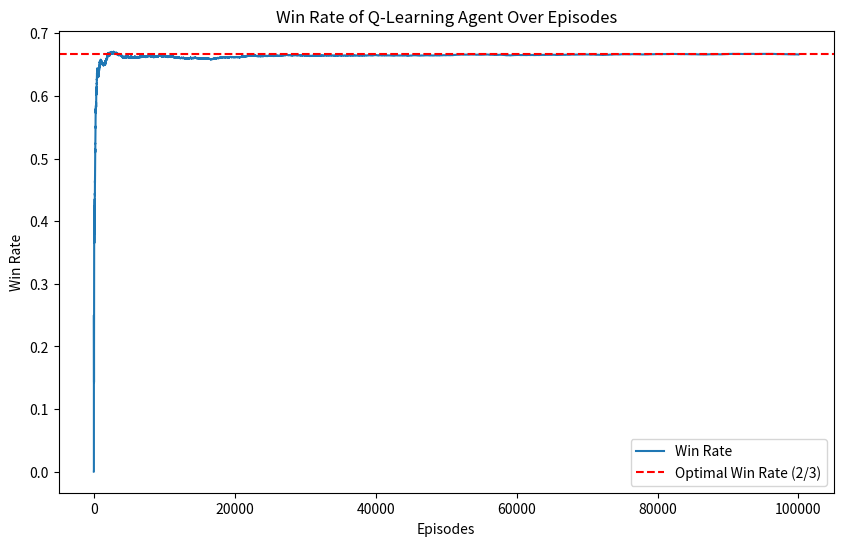
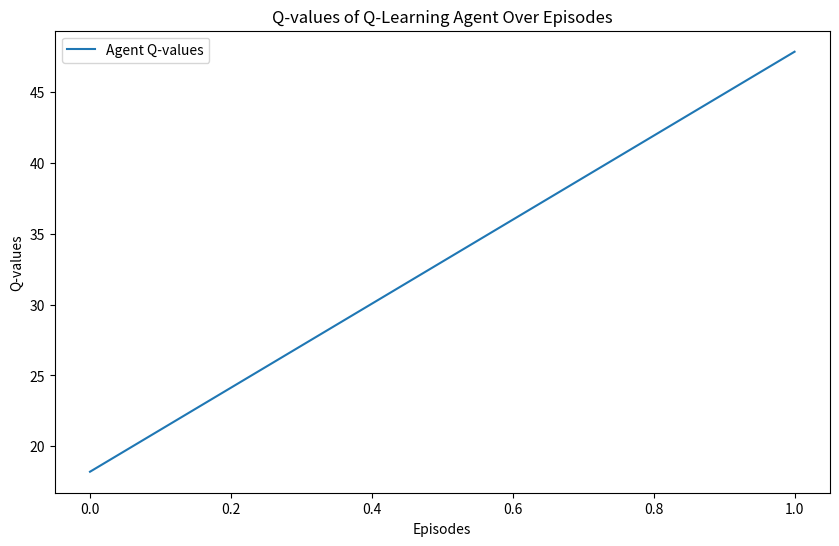
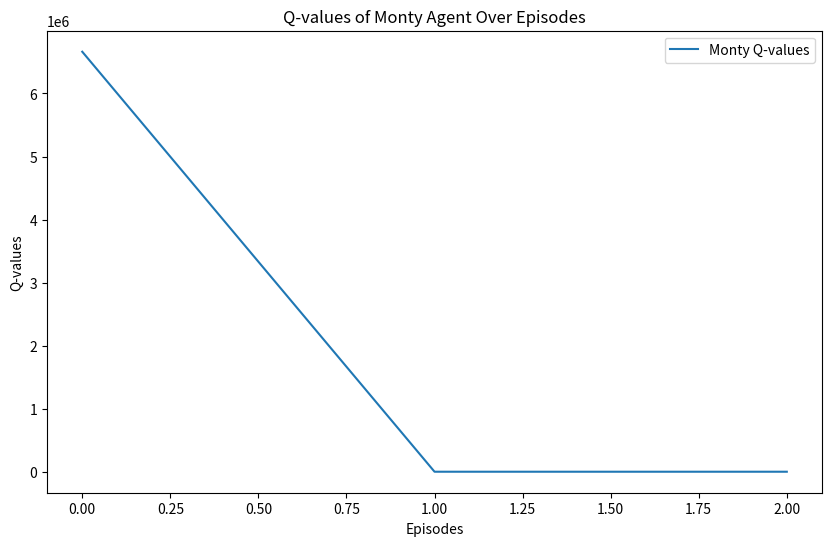

Reproduce these figures in Python, in order.
import numpy as np
import random
import matplotlib.pyplot as plt

class GameEnv:
    def __init__(self):
        # place the car
        self.car_index = random.randint(0, 2)

    def open_door(self, initial_index, switch):
        if switch:
            return 0 if initial_index == self.car_index else 100
        else:
            return 100 if initial_index == self.car_index else 0

class Agent:
    # learning rate
    alpha = 0.1

    def __init__(self):
        # there is only one state, so the table is one dimensional
        # 0 = don't switch, 1 = switch
        self.Q_table = np.zeros(2)
    
    def choose_initial_door(self):
        return random.randint(0, 2)
    
    def choose_if_switch(self):
        return np.argmax(self.Q_table)

    def update_Q_table(self, action, reward):
        old_q_value = self.Q_table[action]
        # there is only one state, so no need to consider the future states
        self.Q_table[action] = (1 - self.alpha) * old_q_value + self.alpha * reward

class MontyAgent:
    def __init__(self):
        # Initialize Q-table for Monty
        self.Q_table = np.zeros(3)  # Monty has to choose which door to open

    def choose_door_to_open(self, initial_index, car_index):
        # Monty chooses the door to open based on Q-values
        options = [door for door in range(3) if door != initial_index and door != car_index]
        return np.argmax(self.Q_table[options])

    def update_Q_table(self, action, reward):
        # Update Monty's Q-table based on the received reward
        self.Q_table[action] += reward

if __name__ == "__main__":
    episodes = 100000
    agent = Agent()
    monty_agent = MontyAgent()
    win_counts = 0
    win_rates = []

    threshold = 0.2
    for e in range(episodes):
        env = GameEnv()
        if e % 100 == 0:
            threshold /= 2
        initial_door = agent.choose_initial_door()
        monty_choice = monty_agent.choose_door_to_open(initial_door, env.car_index)
        action = agent.choose_if_switch() if random.uniform(0, 1) > threshold else random.choice([0, 1])
        reward = env.open_door(initial_door, action)
        agent.update_Q_table(action, reward)
        monty_agent.update_Q_table(monty_choice, reward)
        if reward == 100:
            win_counts += 1
        win_rates.append(win_counts / (e + 1))

    print('Win rate:', win_rates[-1])

    plt.figure(figsize=(10, 6))
    plt.plot(win_rates, label='Win Rate')
    plt.axhline(y=2/3, color='r', linestyle='--', label='Optimal Win Rate (2/3)')
    plt.xlabel('Episodes')
    plt.ylabel('Win Rate')
    plt.title('Win Rate of Q-Learning Agent Over Episodes')
    plt.legend()
    plt.show()

    # Plot Q-values over episodes for the contestant agent
    plt.figure(figsize=(10, 6))
    plt.plot(agent.Q_table, label='Agent Q-values')
    plt.xlabel('Episodes')
    plt.ylabel('Q-values')
    plt.title('Q-values of Q-Learning Agent Over Episodes')
    plt.legend()
    plt.show()

    # Plot Q-values over episodes for Monty
    plt.figure(figsize=(10, 6))
    plt.plot(monty_agent.Q_table, label='Monty Q-values')
    plt.xlabel('Episodes')
    plt.ylabel('Q-values')
    plt.title('Q-values of Monty Agent Over Episodes')
    plt.legend()
    plt.show()
